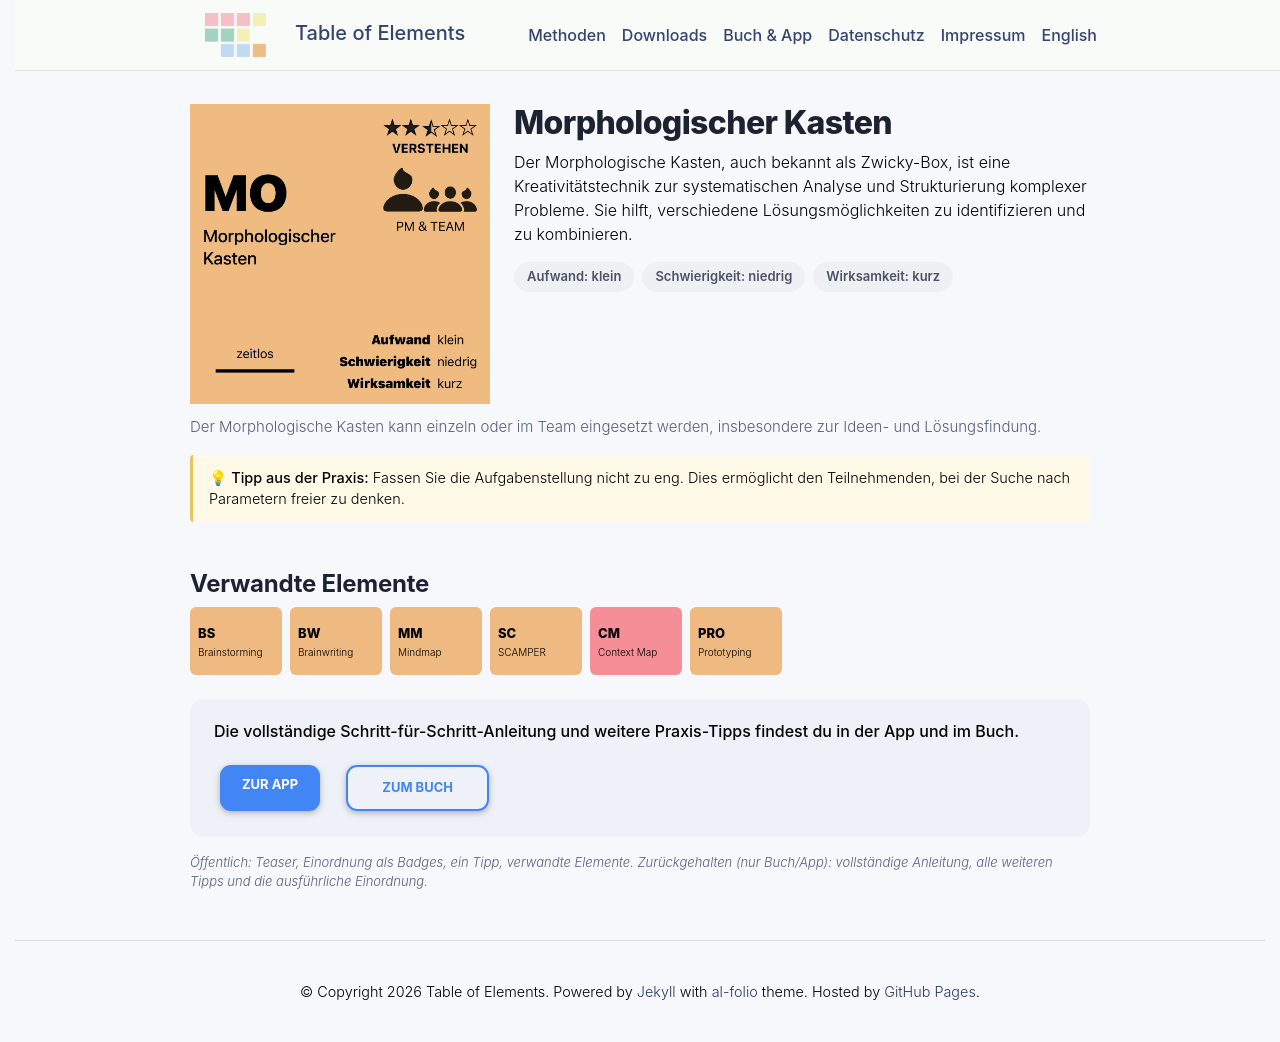

repository: table-of-elements/table-of-elements.github.io · page: de/elements/MO/index.html · generator: jekyll

---
lang: de
layout: default
permalink: /de/elements/MO/
subtitle: "Morphologischer Kasten"
title: "MO | Morphologischer Kasten"
description: "Der Morphologische Kasten, auch bekannt als Zwicky-Box, ist eine Kreativitätstechnik zur systematischen Analyse und Strukturierung komplexer Probleme. Sie hilft, verschiedene Lösungsmöglichkeiten zu identifizieren und zu kombinieren."
og_image: /assets/img/elements/de/MO.og.png
---

{% include figure.liquid loading="eager" path="assets/img/elements/de/MO.card.png" class="img-fluid" width="300" height="300" alt="MO | Morphologischer Kasten" %}

# Morphologischer Kasten

Der Morphologische Kasten, auch bekannt als Zwicky-Box, ist eine Kreativitätstechnik zur systematischen Analyse und Strukturierung komplexer Probleme. Sie hilft, verschiedene Lösungsmöglichkeiten zu identifizieren und zu kombinieren.
